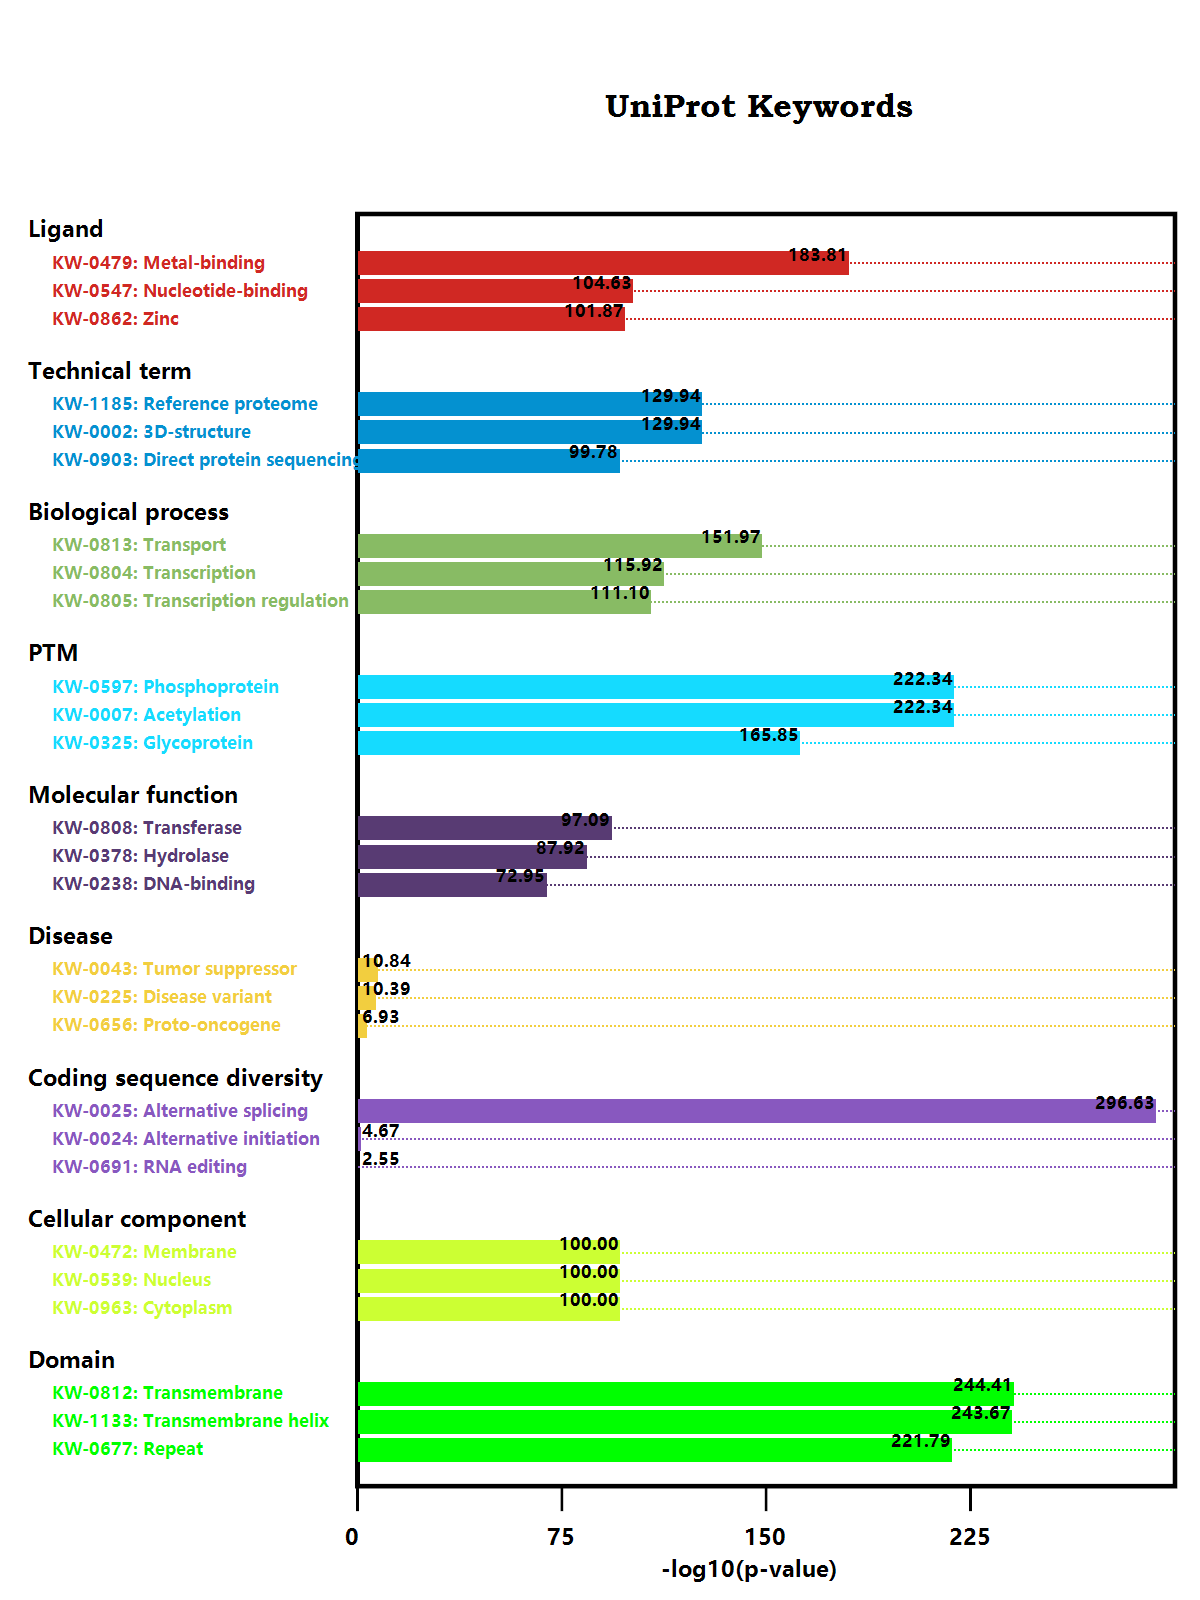

Source data for this figure (header and first rows):
, name, description, cluster, enriched, score, pvalue, FDR, geneIDs
KW-0963, Cytoplasm, Cytoplasm, 4867, 697/2359, 0.1432, 0, 0, ENSMUSG00000025916;ENSMUSG00000025920;EN…
KW-0539, Nucleus, Nucleus, 4613, 653/2403, 0.1416, 0, 0, ENSMUSG00000025902;ENSMUSG00000025920;EN…
KW-0597, Phosphoprotein, Phosphoprotein, 7452, 1037/2019, 0.1392, 0, 0, ENSMUSG00000025911;ENSMUSG00000025920;EN…
KW-1185, Reference proteome, Reference proteome, 16619, 2186/870, 0.1315, 0, 0, ENSMUSG00000025902;ENSMUSG00000025911;EN…
KW-0472, Membrane, Membrane, 6250, 806/2250, 0.129, 0, 0, ENSMUSG00000041779;ENSMUSG00000026156;EN…
KW-0025, Alternative splicing, Alternative splicing, 4731, 627/2429, 0.1325, 2.36663E-297, 0, ENSMUSG00000025902;ENSMUSG00000025911;EN…
KW-0812, Transmembrane, Transmembrane, 4334, 544/2512, 0.1255, 3.92998E-245, 0, ENSMUSG00000041779;ENSMUSG00000026156;EN…
KW-1133, Transmembrane helix, Transmembrane helix, 4313, 542/2514, 0.1257, 2.12455E-244, 0, ENSMUSG00000041779;ENSMUSG00000026156;EN…
KW-0007, Acetylation, Acetylation, 3012, 444/2612, 0.1474, 4.61968E-223, 0, ENSMUSG00000025911;ENSMUSG00000025980;EN…
KW-0677, Repeat, Repeat, 3891, 493/2563, 0.1267, 1.61188E-222, 0, ENSMUSG00000025916;ENSMUSG00000025920;EN…
KW-0479, Metal-binding, Metal-binding, 3031, 400/2656, 0.132, 1.56295E-184, 0, ENSMUSG00000026156;ENSMUSG00000026155;EN…
KW-0325, Glycoprotein, Glycoprotein, 3804, 418/2638, 0.1099, 1.42141E-166, 0, ENSMUSG00000041779;ENSMUSG00000026156;EN…
KW-0813, Transport, Transport, 1867, 294/2762, 0.1575, 1.06682E-152, 0, ENSMUSG00000025920;ENSMUSG00000041779;EN…
KW-1003, Cell membrane, Cell membrane, 2853, 345/2711, 0.1209, 6.9104E-148, 0, ENSMUSG00000026155;ENSMUSG00000073725;EN…
KW-0732, Signal, Signal, 3107, 341/2715, 0.1098, 9.47578E-135, 0, ENSMUSG00000026141;ENSMUSG00000026085;EN…
KW-1015, Disulfide bond, Disulfide bond, 3093, 339/2717, 0.1096, 8.87741E-134, 0, ENSMUSG00000026141;ENSMUSG00000026112;EN…
KW-0832, Ubl conjugation, Ubl conjugation, 2158, 286/2770, 0.1325, 3.88096E-131, 0, ENSMUSG00000079658;ENSMUSG00000042197;EN…
KW-0002, 3D-structure, 3D-structure, 2063, 280/2776, 0.1357, 1.15221E-130, 0, ENSMUSG00000025902;ENSMUSG00000025920;EN…
KW-0804, Transcription, Transcription, 1873, 252/2804, 0.1345, 1.206E-116, 0, ENSMUSG00000025902;ENSMUSG00000079658;EN…
KW-0805, Transcription regulation, Transcription regulation, 1819, 243/2813, 0.1336, 7.88411E-112, 0, ENSMUSG00000025902;ENSMUSG00000079658;EN…
KW-0547, Nucleotide-binding, Nucleotide-binding, 1593, 222/2834, 0.1394, 2.33413E-105, 0, ENSMUSG00000025980;ENSMUSG00000026201;EN…
KW-0862, Zinc, Zinc, 1792, 230/2826, 0.1283, 1.35451E-102, 0, ENSMUSG00000026155;ENSMUSG00000042197;EN…
KW-0903, Direct protein sequencing, Direct protein sequencing, 1540, 213/2843, 0.1383, 1.67838E-100, 0, ENSMUSG00000025980;ENSMUSG00000073676;EN…
KW-0808, Transferase, Transferase, 1562, 211/2845, 0.1351, 8.1239E-98, 0, ENSMUSG00000026156;ENSMUSG00000042197;EN…
KW-0175, Coiled coil, Coiled coil, 1884, 225/2831, 0.1194, 9.35511E-95, 0, ENSMUSG00000051985;ENSMUSG00000042901;EN…
KW-1017, Isopeptide bond, Isopeptide bond, 1477, 196/2860, 0.1327, 1.24077E-89, 0, ENSMUSG00000042197;ENSMUSG00000025980;EN…
KW-0378, Hydrolase, Hydrolase, 1446, 193/2863, 0.1335, 1.19855E-88, 0, ENSMUSG00000026085;ENSMUSG00000026200;EN…
KW-0496, Mitochondrion, Mitochondrion, 1153, 175/2881, 0.1518, 3.0098E-88, 0, ENSMUSG00000025911;ENSMUSG00000025980;EN…
KW-0256, Endoplasmic reticulum, Endoplasmic reticulum, 1108, 167/2889, 0.1507, 8.07599E-84, 0, ENSMUSG00000025920;ENSMUSG00000073725;EN…
KW-0488, Methylation, Methylation, 940, 151/2905, 0.1606, 3.20889E-79, 0, ENSMUSG00000042197;ENSMUSG00000061816;EN…
KW-0206, Cytoskeleton, Cytoskeleton, 1239, 169/2887, 0.1364, 6.34689E-79, 0, ENSMUSG00000025916;ENSMUSG00000015222;EN…
KW-0238, DNA-binding, DNA-binding, 1503, 177/2879, 0.1178, 1.13402E-73, 0, ENSMUSG00000025902;ENSMUSG00000042197;EN…
KW-0067, ATP-binding, ATP-binding, 1217, 161/2895, 0.1323, 1.67915E-73, 0, ENSMUSG00000025980;ENSMUSG00000026201;EN…
KW-0966, Cell projection, Cell projection, 1085, 146/2910, 0.1346, 1.41248E-67, 0, ENSMUSG00000015222;ENSMUSG00000026649;EN…
KW-0863, Zinc-finger, Zinc-finger, 1261, 154/2902, 0.1221, 4.37806E-66, 0, ENSMUSG00000026155;ENSMUSG00000042197;EN…
KW-0964, Secreted, Secreted, 1608, 171/2885, 0.1063, 2.86357E-65, 0, ENSMUSG00000026141;ENSMUSG00000026085;EN…
KW-0333, Golgi apparatus, Golgi apparatus, 834, 118/2938, 0.1415, 7.37637E-57, 0, ENSMUSG00000026156;ENSMUSG00000033061;EN…
KW-0449, Lipoprotein, Lipoprotein, 803, 110/2946, 0.137, 7.59112E-52, 0, ENSMUSG00000026201;ENSMUSG00000026203;EN…
KW-0968, Cytoplasmic vesicle, Cytoplasmic vesicle, 644, 100/2956, 0.1553, 1.28078E-51, 0, ENSMUSG00000073725;ENSMUSG00000033061;EN…
KW-0694, RNA-binding, RNA-binding, 616, 97/2959, 0.1575, 1.38464E-50, 0, ENSMUSG00000025920;ENSMUSG00000026248;EN…
KW-0460, Magnesium, Magnesium, 530, 88/2968, 0.166, 1.18006E-47, 0, ENSMUSG00000026277;ENSMUSG00000007107;EN…
KW-0653, Protein transport, Protein transport, 589, 90/2966, 0.1528, 4.41279E-46, 0, ENSMUSG00000041779;ENSMUSG00000040848;EN…
KW-0406, Ion transport, Ion transport, 573, 88/2968, 0.1536, 3.0357E-45, 0, ENSMUSG00000047330;ENSMUSG00000050777;EN…
KW-0217, Developmental protein, Developmental protein, 994, 110/2946, 0.1107, 8.38612E-44, 0, ENSMUSG00000026141;ENSMUSG00000073725;EN…
KW-0221, Differentiation, Differentiation, 724, 92/2964, 0.1271, 3.47759E-41, 0, ENSMUSG00000026141;ENSMUSG00000070643;EN…
KW-0131, Cell cycle, Cell cycle, 622, 85/2971, 0.1367, 2.72525E-40, 0, ENSMUSG00000026088;ENSMUSG00000004031;EN…
KW-0106, Calcium, Calcium, 768, 93/2963, 0.1211, 4.41749E-40, 0, ENSMUSG00000050777;ENSMUSG00000039145;EN…
KW-0833, Ubl conjugation pathway, Ubl conjugation pathway, 631, 85/2971, 0.1347, 7.2168E-40, 0, ENSMUSG00000079658;ENSMUSG00000042197;EN…
KW-0809, Transit peptide, Transit peptide, 518, 77/2979, 0.1486, 6.9123E-39, 0, ENSMUSG00000025911;ENSMUSG00000025980;EN…
KW-0418, Kinase, Kinase, 558, 79/2977, 0.1416, 1.61754E-38, 0, ENSMUSG00000026201;ENSMUSG00000026274;EN…
KW-0227, DNA damage, DNA damage, 374, 67/2989, 0.1791, 2.02614E-38, 0, ENSMUSG00000040865;ENSMUSG00000069495;EN…
KW-0999, Mitochondrion inner membrane, Mitochondrion inner membrane, 296, 61/2995, 0.2061, 3.8921E-38, 0, ENSMUSG00000026500;ENSMUSG00000026798;EN…
KW-0675, Receptor, Receptor, 1125, 106/2950, 0.09422, 1.40193E-36, 0, ENSMUSG00000048480;ENSMUSG00000064272;EN…
KW-0560, Oxidoreductase, Oxidoreductase, 505, 72/2984, 0.1426, 2.07492E-35, 0, ENSMUSG00000025911;ENSMUSG00000026456;EN…
KW-0443, Lipid metabolism, Lipid metabolism, 526, 73/2983, 0.1388, 3.38228E-35, 0, ENSMUSG00000025911;ENSMUSG00000012187;EN…
KW-0678, Repressor, Repressor, 553, 74/2982, 0.1338, 1.00353E-34, 0, ENSMUSG00000070643;ENSMUSG00000027201;EN…
KW-0010, Activator, Activator, 657, 79/2977, 0.1202, 4.5401E-34, 0, ENSMUSG00000025902;ENSMUSG00000026686;EN…
KW-0234, DNA repair, DNA repair, 313, 57/2999, 0.1821, 3.06147E-33, 0, ENSMUSG00000040865;ENSMUSG00000069495;EN…
KW-0967, Endosome, Endosome, 572, 72/2984, 0.1259, 2.61841E-32, 0, ENSMUSG00000026088;ENSMUSG00000026471;EN…
KW-0342, GTP-binding, GTP-binding, 318, 54/3002, 0.1698, 3.06619E-30, 0, ENSMUSG00000026878;ENSMUSG00000036093;EN…
... 395 more rows
